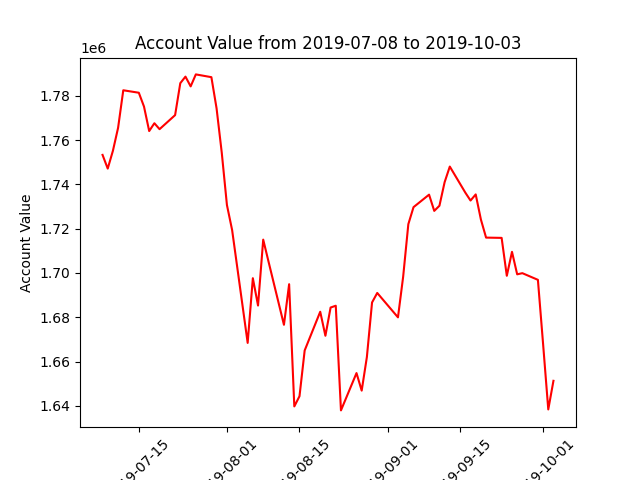

The data file committed next to this chart (first rows):
datadate, account_value
20190708, 1753320
20190709, 1747139
20190710, 1755179
20190711, 1765561
20190712, 1782501
20190715, 1781389
20190716, 1775125
20190717, 1764090
20190718, 1767620
20190719, 1764938
20190722, 1771283
20190723, 1785706
20190724, 1788662
20190725, 1784251
20190726, 1789668
20190729, 1788415
20190730, 1774343
20190731, 1754348
20190801, 1730680
20190802, 1719403
20190805, 1668431
20190806, 1697646
20190807, 1685309
20190808, 1715059
20190809, 1705372
20190812, 1676604
20190813, 1694939
20190814, 1639759
20190815, 1644355
20190816, 1665032
20190819, 1682498
20190820, 1671654
20190821, 1684401
20190822, 1685221
20190823, 1637958
20190826, 1654810
20190827, 1646886
20190828, 1662034
20190829, 1686695
20190830, 1690990
20190903, 1679971
20190904, 1698303
20190905, 1722043
20190906, 1729728
20190909, 1735368
20190910, 1728041
20190911, 1730364
20190912, 1740994
20190913, 1748052
20190916, 1736273
20190917, 1732711
20190918, 1735481
20190919, 1724157
20190920, 1715977
20190923, 1715852
20190924, 1698731
20190925, 1709551
20190926, 1699397
20190927, 1699918
20190930, 1696910
... 3 more rows
